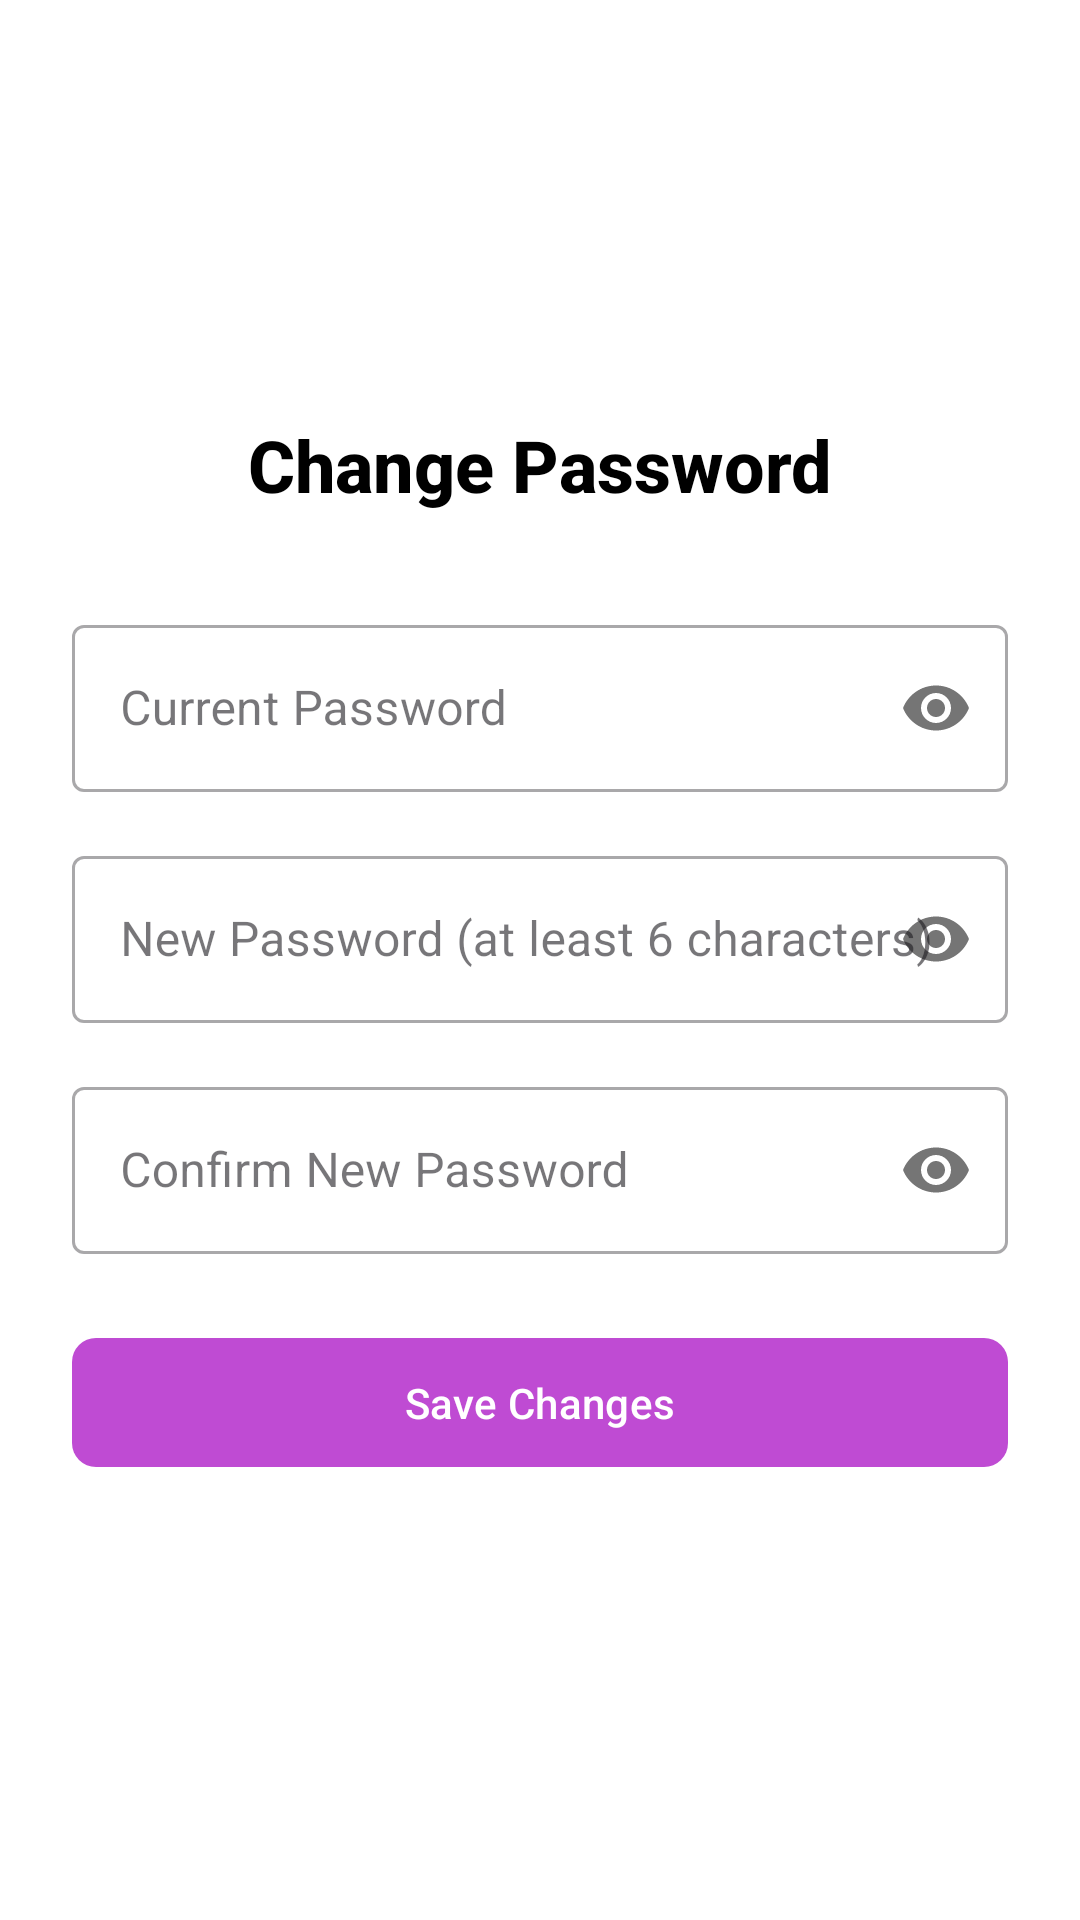

Android layout source for this screen:
<!-- AndroidManifest.xml: application theme Theme.AutoVoice -->
<!-- res/layout/activity_change_password.xml -->
<?xml version="1.0" encoding="utf-8"?>
<LinearLayout xmlns:android="http://schemas.android.com/apk/res/android"
    xmlns:app="http://schemas.android.com/apk/res-auto"
    xmlns:tools="http://schemas.android.com/tools"
    android:layout_width="match_parent"
    android:layout_height="match_parent"
    android:orientation="vertical"
    android:padding="24dp"
    android:gravity="center_vertical"
    android:background="@android:color/white"
    tools:context=".activities.ChangePasswordActivity">

    
    <TextView
        android:layout_width="wrap_content"
        android:layout_height="wrap_content"
        android:text="Change Password"
        android:textSize="24sp"
        android:textStyle="bold"
        android:textColor="@android:color/black"
        android:fontFamily="sans-serif-medium"
        android:layout_gravity="center_horizontal"
        android:layout_marginBottom="32dp"/>

    
    <com.google.android.material.textfield.TextInputLayout
        android:id="@+id/tilCurrentPassword"
        android:layout_width="match_parent"
        android:layout_height="wrap_content"
        android:layout_marginBottom="16dp"
        app:passwordToggleEnabled="true"
        style="@style/Widget.MaterialComponents.TextInputLayout.OutlinedBox">

        <com.google.android.material.textfield.TextInputEditText
            android:id="@+id/edtCurrentPassword"
            android:layout_width="match_parent"
            android:layout_height="wrap_content"
            android:hint="Current Password"
            android:inputType="textPassword" />
    </com.google.android.material.textfield.TextInputLayout>

    
    <com.google.android.material.textfield.TextInputLayout
        android:id="@+id/tilNewPassword"
        android:layout_width="match_parent"
        android:layout_height="wrap_content"
        android:layout_marginBottom="16dp"
        app:passwordToggleEnabled="true"
        style="@style/Widget.MaterialComponents.TextInputLayout.OutlinedBox">

        <com.google.android.material.textfield.TextInputEditText
            android:id="@+id/edtNewPassword"
            android:layout_width="match_parent"
            android:layout_height="wrap_content"
            android:hint="New Password (at least 6 characters)"
            android:inputType="textPassword" />
    </com.google.android.material.textfield.TextInputLayout>

    
    <com.google.android.material.textfield.TextInputLayout
        android:id="@+id/tilConfirmNewPassword"
        android:layout_width="match_parent"
        android:layout_height="wrap_content"
        android:layout_marginBottom="24dp"
        app:passwordToggleEnabled="true"
        style="@style/Widget.MaterialComponents.TextInputLayout.OutlinedBox">

        <com.google.android.material.textfield.TextInputEditText
            android:id="@+id/edtConfirmNewPassword"
            android:layout_width="match_parent"
            android:layout_height="wrap_content"
            android:hint="Confirm New Password"
            android:inputType="textPassword" />
    </com.google.android.material.textfield.TextInputLayout>

    
    <com.google.android.material.button.MaterialButton
        android:id="@+id/btnSubmitChangePassword"
        android:layout_width="match_parent"
        android:layout_height="wrap_content"
        android:text="Save Changes"
        android:textColor="@android:color/white"
        app:backgroundTint="@color/google_button_stroke_color"
        app:cornerRadius="8dp"
        android:paddingTop="12dp"
        android:paddingBottom="12dp"
        android:layout_marginBottom="8dp"/>

</LinearLayout>
<!-- resources referenced by this layout -->
<resources>
  <color name="google_button_stroke_color">#BF4BD3</color>
  <style name="Theme.AutoVoice" parent="Base.Theme.AutoVoice" />
  <style name="Base.Theme.AutoVoice" parent="Theme.Material3.DayNight.NoActionBar">
          
          
      </style>
</resources>
